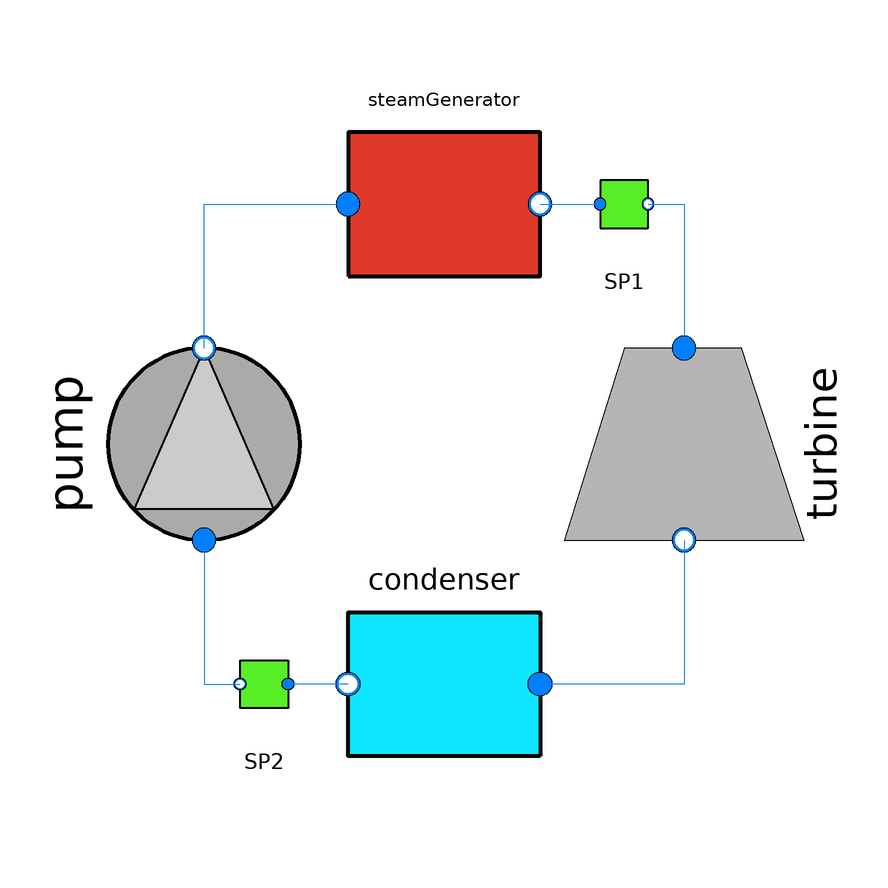

The component connection diagram of the Modelica model below, drawn from its own Placement and Line annotations.

model BasicCycle

  import Modelica.Units.SI;
  replaceable package Medium = Modelica.Media.Water.StandardWater;

  ThermodynamicDesign.Components.Turbine turbine(replaceable package Medium = Medium) annotation(
    Placement(visible = true, transformation(origin = {40, -1.9984e-15}, extent = {{-20, -20}, {20, 20}}, rotation = -90)));
  ThermodynamicDesign.Components.SteamGenerator steamGenerator(replaceable package Medium = Medium) annotation(
    Placement(visible = true, transformation(origin = {0, 40}, extent = {{-20, -20}, {20, 20}}, rotation = 0)));
  ThermodynamicDesign.Components.DesignPoint SP1(replaceable package Medium = Medium, T_set = 273 + 500, p_set(displayUnit = "Pa") = 160e5)  annotation(
    Placement(visible = true, transformation(origin = {30, 40}, extent = {{-10, -10}, {10, 10}}, rotation = 0)));
  ThermodynamicDesign.Components.Condenser condenser(replaceable package Medium = Medium) annotation(
    Placement(visible = true, transformation(origin = {0, -40}, extent = {{20, -20}, {-20, 20}}, rotation = 0)));
  ThermodynamicDesign.Components.DesignPoint SP2(replaceable package Medium = Medium, T_set = 273 + 30, use_T = true)  annotation(
    Placement(visible = true, transformation(origin = {-30, -40}, extent = {{10, -10}, {-10, 10}}, rotation = 0)));
  ThermodynamicDesign.Components.Pump pump(replaceable package Medium = Medium, m_set = 1, setFlow = true)  annotation(
    Placement(visible = true, transformation(origin = {-40, 0}, extent = {{-20, -20}, {20, 20}}, rotation = 90)));

  SI.Efficiency eta_energ = (turbine.W + pump.W)/steamGenerator.Q;
  SI.Efficiency eta_exerg = eta_energ/(1-Medium.temperature(condenser.state_out)/Medium.temperature(steamGenerator.state_out));

equation
  connect(steamGenerator.port_b, SP1.port_a) annotation(
    Line(points = {{16, 40}, {26, 40}}, color = {0, 127, 255}));
  connect(SP1.port_b, turbine.port_a) annotation(
    Line(points = {{34, 40}, {40, 40}, {40, 16}}, color = {0, 127, 255}));
  connect(condenser.port_b, SP2.port_a) annotation(
    Line(points = {{-16, -40}, {-26, -40}}, color = {0, 127, 255}));
  connect(pump.port_b, steamGenerator.port_a) annotation(
    Line(points = {{-40, 16}, {-40, 40}, {-16, 40}}, color = {0, 127, 255}));
  connect(pump.port_a, SP2.port_b) annotation(
    Line(points = {{-40, -16}, {-40, -40}, {-34, -40}}, color = {0, 127, 255}));
  connect(turbine.port_b, condenser.port_a) annotation(
    Line(points = {{40, -16}, {40, -40}, {16, -40}}, color = {0, 127, 255}));
end BasicCycle;